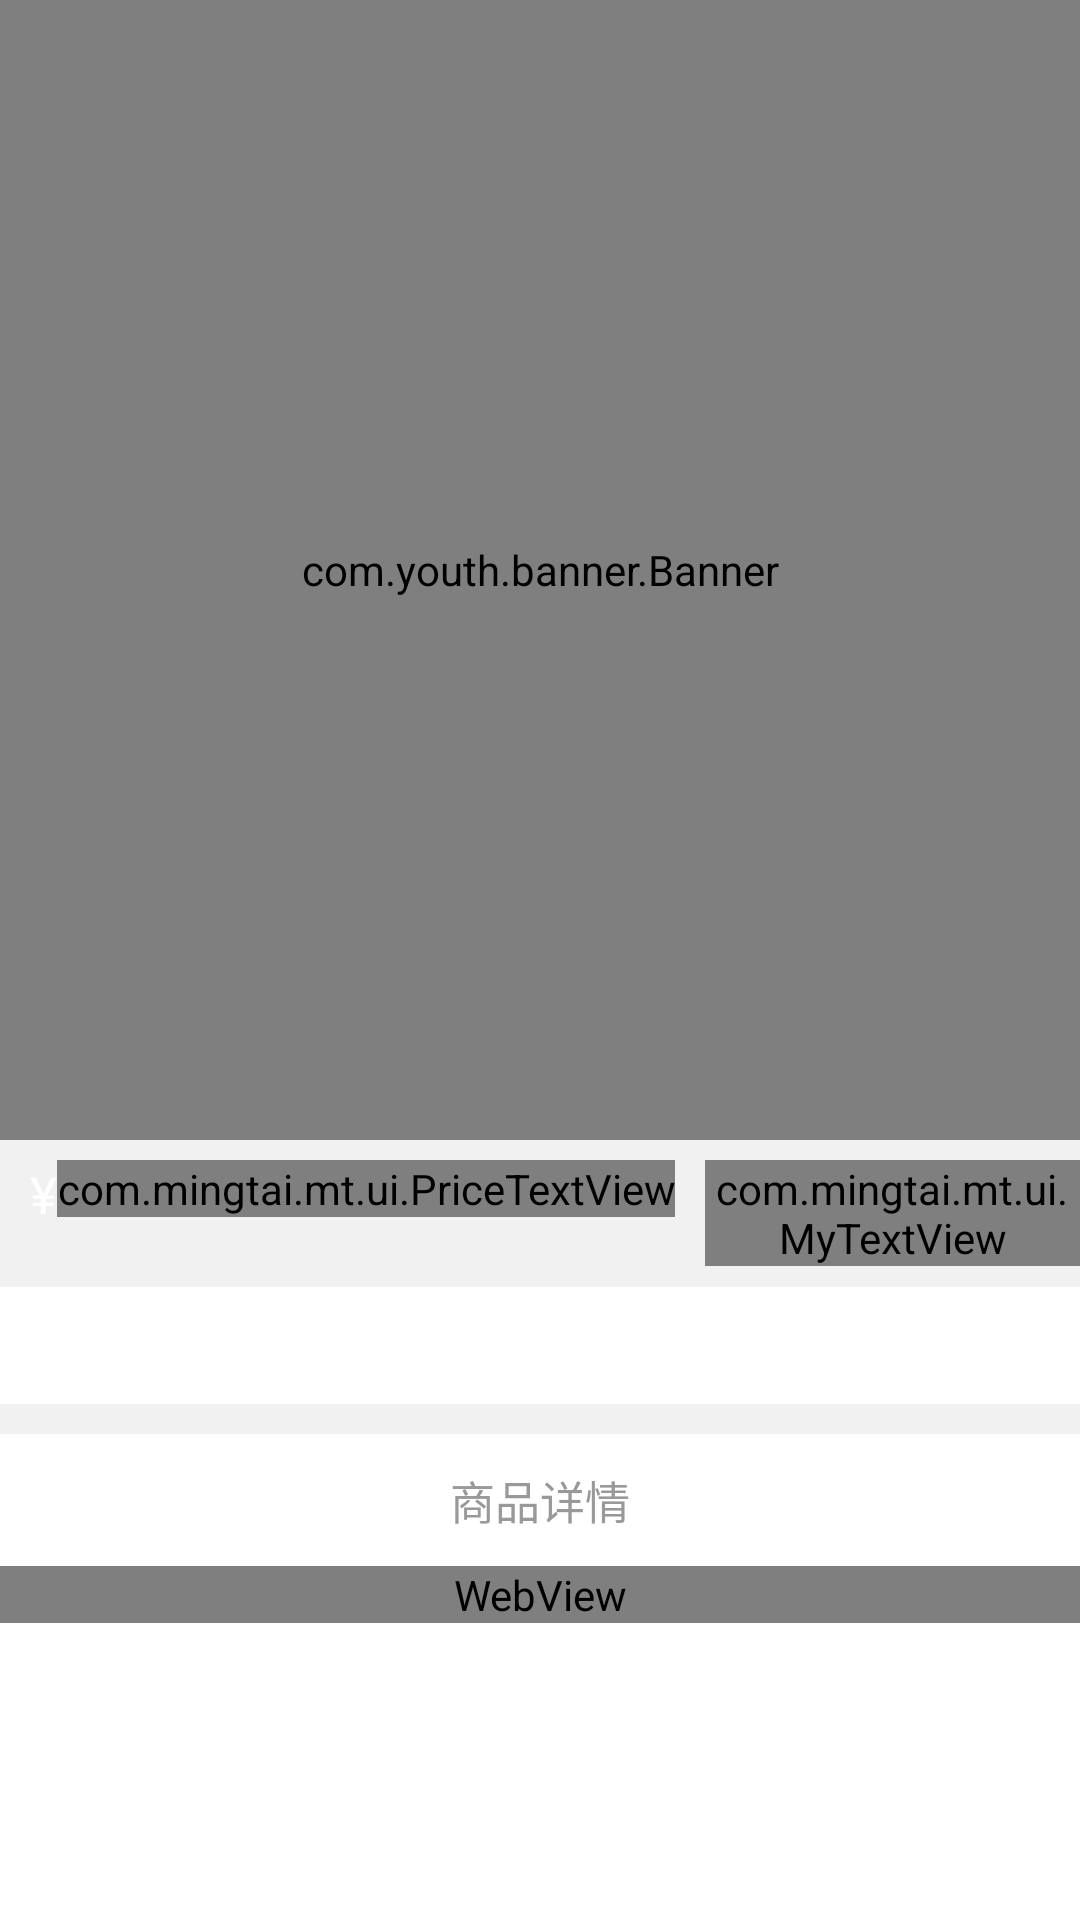

Reconstruct the res/layout file that produces this screen, plus the resources it refers to.
<!-- AndroidManifest.xml: application theme AppTheme -->
<!-- res/layout/activity_goods_detail.xml -->
<?xml version="1.0" encoding="utf-8"?>
<RelativeLayout xmlns:android="http://schemas.android.com/apk/res/android"
    xmlns:app="http://schemas.android.com/apk/res-auto"
    android:id="@+id/rl_goods"
    android:layout_width="match_parent"
    android:layout_height="match_parent"
    android:background="@color/white"
    android:orientation="vertical">

    <RelativeLayout
        android:layout_width="match_parent"
        android:layout_height="match_parent">

        <ScrollView
            android:id="@+id/tsv_home"
            android:layout_width="match_parent"
            android:layout_height="match_parent">


            <LinearLayout
                android:layout_width="match_parent"
                android:layout_height="match_parent"
                android:background="@color/menu_item_bg"
                android:orientation="vertical">

                <RelativeLayout
                    android:layout_width="match_parent"
                    android:layout_height="wrap_content"
                    android:background="@color/white">

                    <com.youth.banner.Banner
                        android:id="@+id/img_good_pic"
                        android:layout_width="match_parent"
                        android:layout_height="380dp"
                        app:image_scale_type="fit_xy"/>

                    <LinearLayout
                        android:id="@+id/ll_back"
                        android:layout_width="wrap_content"
                        android:layout_height="wrap_content"
                        android:layout_marginTop="@dimen/margin_20"
                        android:padding="@dimen/padding_10">

                        <ImageView
                            android:layout_width="wrap_content"
                            android:layout_height="wrap_content"
                            android:src="@mipmap/ic_goods_back" />
                    </LinearLayout>


                </RelativeLayout>

                <RelativeLayout
                    android:id="@+id/rl_rush"
                    android:layout_width="match_parent"
                    android:layout_height="49dp"
                    android:background="@drawable/shape_groupon_goods_tetail"
                    >

                    <LinearLayout
                        android:layout_width="wrap_content"
                        android:layout_height="wrap_content"
                        android:layout_centerVertical="true"
                        android:orientation="horizontal"
                        android:layout_marginLeft="@dimen/margin_10">

                        <TextView
                            android:layout_width="wrap_content"
                            android:layout_height="wrap_content"
                            android:layout_alignParentStart="true"
                            android:textColor="@color/white"
                            android:textSize="@dimen/textsize17"
                            android:text="¥"/>


                        <com.mingtai.mt.ui.PriceTextView
                            android:id="@+id/tv_goods_price"
                            android:layout_width="wrap_content"
                            android:layout_height="wrap_content"
                            android:textColor="@color/white"
                            android:textSize="@dimen/textsize35"
                            android:text="0"/>


                        <com.mingtai.mt.ui.MyTextView
                            android:id="@+id/tv_goods_old_price"
                            android:layout_width="wrap_content"
                            android:layout_height="wrap_content"
                            android:layout_marginLeft="10dp"
                            android:includeFontPadding="false"
                            android:textColor="#f8f8f8"
                            android:textSize="@dimen/textsize14"
                            />

                    </LinearLayout>


                    <LinearLayout
                        android:id="@+id/ll_sale"
                        android:layout_width="wrap_content"
                        android:layout_height="wrap_content"
                        android:layout_alignParentRight="true"
                        android:layout_centerVertical="true"
                        android:gravity="center"
                        android:visibility="gone"
                        android:layout_marginRight="@dimen/margin_10"
                        android:orientation="horizontal">

                        <TextView
                            android:layout_width="wrap_content"
                            android:layout_height="wrap_content"
                            android:text="分值:"
                            android:textColor="@color/white"
                            android:textSize="@dimen/textsize14" />


                        <TextView
                            android:id="@+id/tv_number"
                            android:layout_width="wrap_content"
                            android:layout_height="wrap_content"
                            android:textColor="@color/white"
                            android:textSize="@dimen/textsize20" />


                    </LinearLayout>


                </RelativeLayout>

                <LinearLayout
                    android:layout_width="match_parent"
                    android:layout_height="wrap_content"
                    android:background="@color/white"
                    android:orientation="vertical">



                    <TextView
                        android:id="@+id/tv_goods_name"
                        android:layout_width="match_parent"
                        android:layout_height="wrap_content"
                        android:layout_marginLeft="@dimen/margin_10"
                        android:layout_marginRight="@dimen/margin_10"
                        android:layout_marginTop="@dimen/margin_10"
                        android:layout_marginBottom="@dimen/margin_10"
                        android:textColor="@color/pop_text_bg" />

                    <LinearLayout
                        android:id="@+id/ll_groupon_info"
                        android:layout_width="match_parent"
                        android:layout_height="wrap_content"
                        android:orientation="horizontal"
                        android:visibility="gone"
                        android:layout_marginTop="@dimen/margin_12"
                        android:layout_marginLeft="@dimen/margin_10"
                        android:gravity="center_vertical">

                        <TextView
                            android:id="@+id/tv_grounon_info"
                            android:layout_width="wrap_content"
                            android:layout_height="wrap_content"
                            android:background="@drawable/shape_groupon_info"
                            android:textColor="@color/groupon_text"
                            android:textSize="11sp" />


                    </LinearLayout>


                </LinearLayout>

               



                <TextView
                    android:layout_width="match_parent"
                    android:layout_height="44dp"
                    android:textColor="@color/list_divider"
                    android:textSize="@dimen/textsize15"
                    android:background="@color/white"
                    android:layout_marginTop="@dimen/margin_10"
                    android:gravity="center"
                    android:text="商品详情" />

                <WebView
                    android:id="@+id/wv_goods_detail"
                    android:layout_width="match_parent"
                    android:layout_height="match_parent"
                    android:background="@color/black"></WebView>



            </LinearLayout>

        </ScrollView>

        <LinearLayout
            android:id="@+id/titlebar"
            android:layout_width="match_parent"
            android:layout_height="70dp"
            android:visibility="gone"
            android:background="@color/white">


            <RelativeLayout
                android:layout_width="match_parent"
                android:layout_height="match_parent"
                android:layout_marginTop="@dimen/margin_25">

                <LinearLayout
                    android:id="@+id/ll_title_back"
                    android:layout_width="wrap_content"
                    android:layout_height="match_parent"
                    android:paddingLeft="@dimen/margin_15"
                    android:paddingRight="@dimen/margin_20">
                    <ImageView
                        android:id="@+id/iv_head_left"
                        android:layout_width="wrap_content"
                        android:layout_height="wrap_content"
                        android:layout_gravity="center_vertical"
                        android:src="@mipmap/ic_back"/>
                </LinearLayout>

                <TextView
                    android:layout_width="wrap_content"
                    android:layout_height="wrap_content"
                    android:text="商品详情"
                    android:textSize="@dimen/textsize18"
                    android:textColor="@color/black_333333"
                    android:layout_centerInParent="true"/>

            </RelativeLayout>
        </LinearLayout>
    </RelativeLayout>


    <ImageView
        android:id="@+id/iv_bg"
        android:layout_width="match_parent"
        android:layout_height="match_parent"
        android:background="@color/transparent_"
        android:visibility="gone" />
</RelativeLayout>
<!-- resources referenced by this layout -->
<resources>
  <color name="black">#000000</color>
  <color name="black_333333">#333333</color>
  <color name="groupon_text">#f85306</color>
  <color name="line_bg">#F2F2F2</color>
  <color name="list_divider">#999999</color>
  <color name="menu_item_bg">#F1F1F2</color>
  <color name="pop_text_bg">#222222</color>
  <color name="transparent_">#60000000</color>
  <color name="white">#ffffffff</color>
  <dimen name="margin_10">10dp</dimen>
  <dimen name="margin_12">12dp</dimen>
  <dimen name="margin_15">15dp</dimen>
  <dimen name="margin_20">20dp</dimen>
  <dimen name="margin_25">25dp</dimen>
  <dimen name="padding_10">10dp</dimen>
  <dimen name="textsize14">14.0sp</dimen>
  <dimen name="textsize15">15.0sp</dimen>
  <dimen name="textsize17">17.0sp</dimen>
  <dimen name="textsize18">18.0sp</dimen>
  <dimen name="textsize20">20.0sp</dimen>
  <dimen name="textsize35">35.0sp</dimen>
  <!-- drawable shape_groupon_info (drawable) -->
  <?xml version="1.0" encoding="utf-8"?>
  <shape xmlns:android="http://schemas.android.com/apk/res/android">    <corners android:radius="2dp" />    <padding        android:left="@dimen/margin_5"        android:right="@dimen/margin_5" />    <solid android:color="#ffe0d1" /></shape>
  <style name="AppTheme" parent="AppTheme.NoActionBar">
          
          <item name="colorPrimary">@color/colorPrimary</item>
          <item name="colorPrimaryDark">@color/colorPrimaryDark</item>
          <item name="colorAccent">@color/colorAccent</item>
      </style>
  <dimen name="margin_5">5dp</dimen>
  <style name="AppTheme.NoActionBar" parent="Theme.AppCompat.Light">
          <item name="windowActionBar">false</item>
          <item name="windowNoTitle">true</item>
      </style>
  <color name="colorPrimary">#3F51B5</color>
  <color name="colorPrimaryDark">#303F9F</color>
  <color name="colorAccent">#FF4081</color>
</resources>
